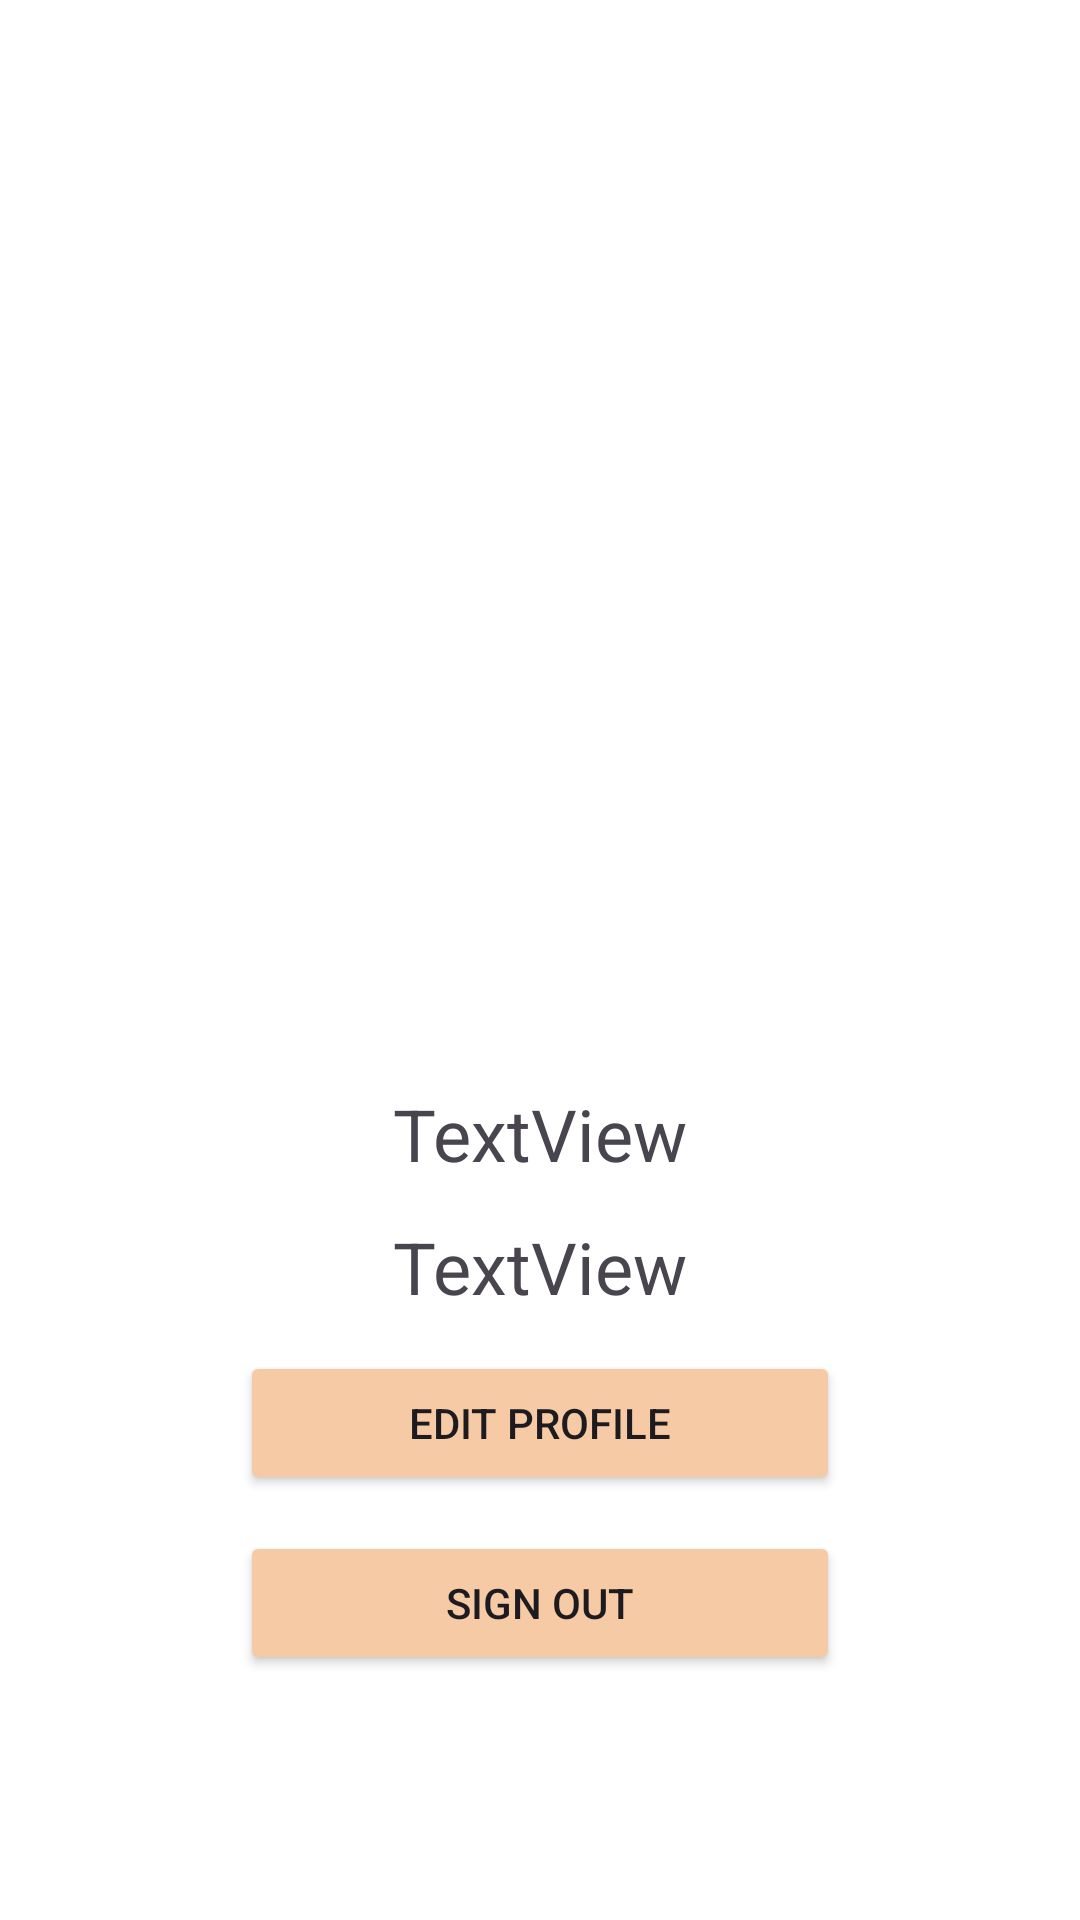

This screen was rendered from an Android layout file. Write that file and the resources it references.
<!-- AndroidManifest.xml: application theme Theme.FoodApp -->
<!-- res/layout/activity_profile2.xml -->
<?xml version="1.0" encoding="utf-8"?>
<androidx.constraintlayout.widget.ConstraintLayout xmlns:android="http://schemas.android.com/apk/res/android"
    xmlns:app="http://schemas.android.com/apk/res-auto"
    xmlns:tools="http://schemas.android.com/tools"
    android:id="@+id/main"
    android:layout_width="match_parent"
    android:layout_height="match_parent"
    android:background="@color/white"
    tools:context=".activity.ProfileActivity">

    <LinearLayout
        android:layout_width="0dp"
        android:layout_height="wrap_content"
        android:layout_marginTop="1dp"
        android:layout_marginBottom="1dp"
        android:gravity="center"
        android:orientation="vertical"
        app:layout_constraintBottom_toBottomOf="parent"
        app:layout_constraintEnd_toEndOf="parent"
        app:layout_constraintHorizontal_bias="0.0"
        app:layout_constraintStart_toStartOf="parent"
        app:layout_constraintTop_toTopOf="parent">

        <ImageView
            android:id="@+id/profileImg"
            android:layout_width="280dp"
            android:layout_height="280dp"
            android:layout_marginBottom="12dp"
            app:srcCompat="@drawable/baseline_account_circle_24" />

        <TextView
            android:id="@+id/profileName"
            android:layout_width="wrap_content"
            android:layout_height="wrap_content"
            android:layout_marginBottom="12dp"
            android:text="TextView"
            android:textSize="24sp" />

        <TextView
            android:id="@+id/profileDob"
            android:layout_width="wrap_content"
            android:layout_height="wrap_content"
            android:layout_marginBottom="12dp"
            android:text="TextView"
            android:textSize="24sp" />

        <Button
            android:id="@+id/editProfileBtn"
            android:layout_width="200dp"
            android:layout_height="wrap_content"
            android:layout_marginBottom="12dp"
            android:backgroundTint="@color/cream"
            android:text="Edit Profile" />

        <Button
            android:id="@+id/signOutBtn"
            android:layout_width="200dp"
            android:layout_height="wrap_content"
            android:layout_marginBottom="12dp"
            android:backgroundTint="@color/cream"
            android:text="Sign Out" />
    </LinearLayout>

    <ImageView
        android:id="@+id/profilebackBtn"
        android:layout_width="40dp"
        android:layout_height="40dp"
        android:layout_marginStart="16dp"
        android:layout_marginTop="16dp"
        android:src="@drawable/baseline_arrow_back_24"
        app:layout_constraintStart_toStartOf="parent"
        app:layout_constraintTop_toTopOf="parent" />
</androidx.constraintlayout.widget.ConstraintLayout>
<!-- resources referenced by this layout -->
<resources>
  <color name="cream">#F5CAA4</color>
  <color name="white">#FFFFFFFF</color>
  <style name="Theme.FoodApp" parent="Base.Theme.FoodApp" />
  <style name="Base.Theme.FoodApp" parent="Theme.Material3.DayNight.NoActionBar">
          
          
      </style>
</resources>
